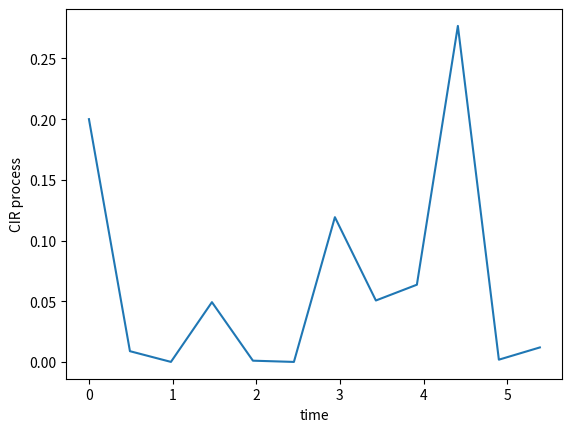

Python code for this plot:
#!/usr/bin/env python3
# -*- coding: utf-8 -*-
"""
Created on Wed Nov 28 07:43:11 2018

[redacted]
"""

import numpy as np
import matplotlib.pyplot as plt

#%% Functions

def sim_CIR(kappa,eta,xi,T,X0,n_paths,n_steps,dt=None,seed=None):
    """
    Generates paths from exact solution X of the Square-root process.
    
    Parameters
    -------
    kappa : scalar
        Mean-reversion rate.
    eta : scalar
        Mean-reversion level.
    xi : scalar
        Diffusion rate.
    T : scalar
        X over [0,T] with step-size dt = T/n_steps.
    X0 : scalar or array of size n_paths
        Initial value of X.
    n_paths : int
        Number of paths.
    n_steps : int
        Number of steps of X (excluding initial X0)
    dt : scalar, optional
        If specified, input n_steps will be overruled, sometimes also T depending
        on if T/dt is integer or not.
        
        
    Returns
    -------
    X,t_vec : array of size n_paths x n_steps+1, array
        Output, paths of X and associated time points.
    
    """
    
    # initiate
    if dt is None:
        dt = T/n_steps
        t_vec = np.linspace(0,T,n_steps+1)
    else:
        t_vec = np.arange(start=0,stop=T+dt,step=dt)
        n_steps = t_vec.size-1
        
    X = np.zeros((n_paths,n_steps+1))
    X[:,0] = X0
    
    # auxilary variables
    d = 4*eta*kappa/xi**2
    nn = 4*kappa/xi**2*np.exp(-kappa*dt)/(1-np.exp(-kappa*dt))
    
    # set seed?
    if seed is not None:
        np.random.seed(seed)
    
    # generate paths
    for i in range(n_steps):
        N = np.random.poisson(0.5*X[:,i]*nn,n_paths)
        df = d + 2*N
        Xi = np.random.chisquare(df,n_paths)
        X[:,i+1] = Xi*np.exp(-kappa*dt)/nn
        
    # output
    return (X,t_vec)
    

#%% Example
    
if __name__ == "__main__":

    # params
    kappa = 10
    eta = 0.05
    xi = 2        
    X0 = 0.2
    T = 5
    
    
    # simulate
    X,t_vec = sim_CIR(kappa,eta,xi,T,X0,n_paths=1,n_steps=10000)
    X,t_vec = sim_CIR(kappa,eta,xi,T,X0,n_paths=1,n_steps=10000,dt=0.49)
    
    t_vec[-1]           # actual T
    t_vec.size-1        # actual n_steps
    T/(t_vec.size-1)    # not equal dt if T redefined
    t_vec[1]            # actual dt
    
    plt.plot(t_vec,X.transpose())
    plt.xlabel('time')
    plt.ylabel('CIR process')
    

